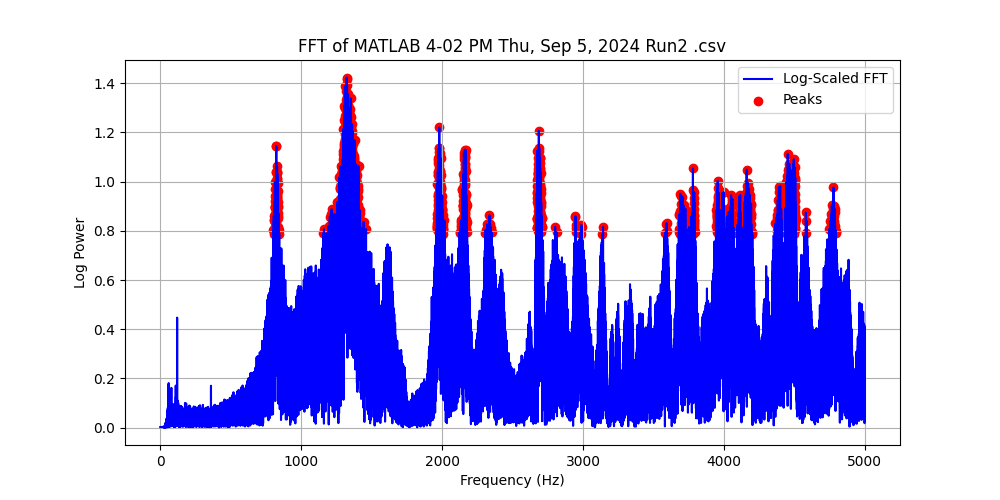

The file beside this chart, header and first rows:
Frequency (Hz), Power, Log Power
0.0, 0.005099, 0.002209
0.1, 0.005099, 0.002209
0.2, 0.005099, 0.002209
0.3, 0.005099, 0.002209
0.4, 0.005099, 0.002209
0.5, 0.005099, 0.002209
0.6, 0.005099, 0.002209
0.7, 0.005099, 0.002209
0.8, 0.005099, 0.002209
0.9, 0.005099, 0.002209
1.0, 0.005099, 0.002209
1.1, 0.005099, 0.002209
1.2, 0.0051, 0.002209
1.3, 0.0051, 0.002209
1.4, 0.0051, 0.002209
1.5, 0.0051, 0.002209
1.6, 0.0051, 0.002209
1.7, 0.0051, 0.002209
1.8, 0.0051, 0.002209
1.9, 0.0051, 0.002209
2.0, 0.005101, 0.00221
2.1, 0.005101, 0.00221
2.2, 0.005101, 0.00221
2.3, 0.005101, 0.00221
2.4, 0.005101, 0.00221
2.5, 0.005102, 0.00221
2.6, 0.005102, 0.00221
2.7, 0.005102, 0.00221
2.8, 0.005102, 0.00221
2.9, 0.005102, 0.00221
3.0, 0.005103, 0.00221
3.1, 0.005103, 0.00221
3.2, 0.005103, 0.002211
3.3, 0.005103, 0.002211
3.4, 0.005104, 0.002211
3.5, 0.005104, 0.002211
3.6, 0.005104, 0.002211
3.7, 0.005104, 0.002211
3.8, 0.005105, 0.002211
3.9, 0.005105, 0.002211
4.0, 0.005105, 0.002212
4.1, 0.005105, 0.002212
4.2, 0.005106, 0.002212
4.3, 0.005106, 0.002212
4.4, 0.005106, 0.002212
4.5, 0.005107, 0.002212
4.6, 0.005107, 0.002212
4.7, 0.005107, 0.002212
4.8, 0.005108, 0.002213
4.9, 0.005108, 0.002213
5.0, 0.005108, 0.002213
5.1, 0.005109, 0.002213
5.2, 0.005109, 0.002213
5.3, 0.005109, 0.002213
5.4, 0.00511, 0.002213
5.5, 0.00511, 0.002214
5.6, 0.00511, 0.002214
5.7, 0.005111, 0.002214
5.8, 0.005111, 0.002214
5.9, 0.005111, 0.002214
... 49,940 more rows
